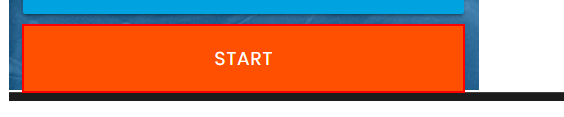
Task: RPA Challenge form filling bot
Workflow: Main

Step 1: click on the button in window 'Rpa Challenge' (chrome.exe)

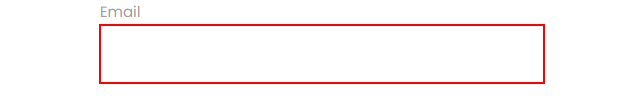
Step 2: type "[Row("Email").ToString]" into the text box in window 'Rpa Challenge' (chrome.exe)

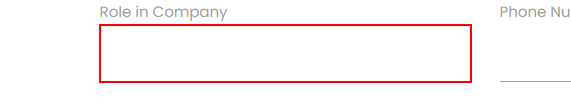
Step 3: type "[Row("Role in Company").ToString]" into the text box in window 'Rpa Challenge' (chrome.exe)

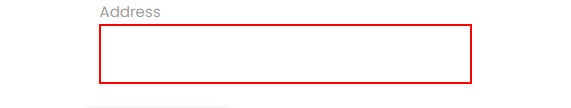
Step 4: type "[Row("Address").ToString]" into the text box in window 'Rpa Challenge' (chrome.exe)

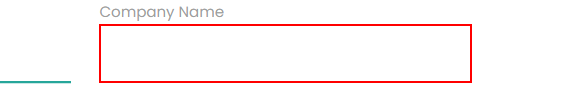
Step 5: type "[Row("Company Name").ToString]" into the text box in window 'Rpa Challenge' (chrome.exe)

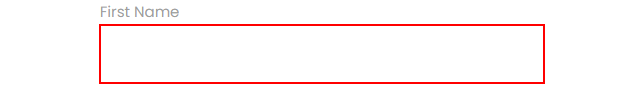
Step 6: type "[Row("First Name").ToString]" into the text box in window 'Rpa Challenge' (chrome.exe)

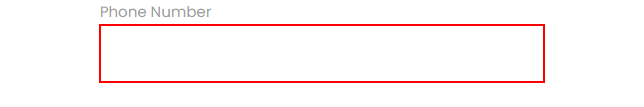
Step 7: type "[Row("Phone Number").ToString]" into the text box in window 'Rpa Challenge' (chrome.exe)

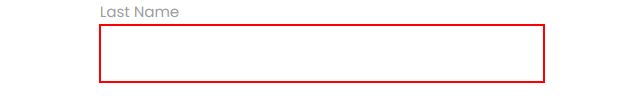
Step 8: type "[Row("Last Name").ToString]" into the text box in window 'Rpa Challenge' (chrome.exe)

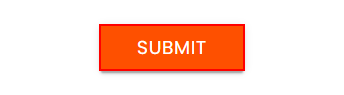
Step 9: click on the text box in window 'Rpa Challenge' (chrome.exe)
